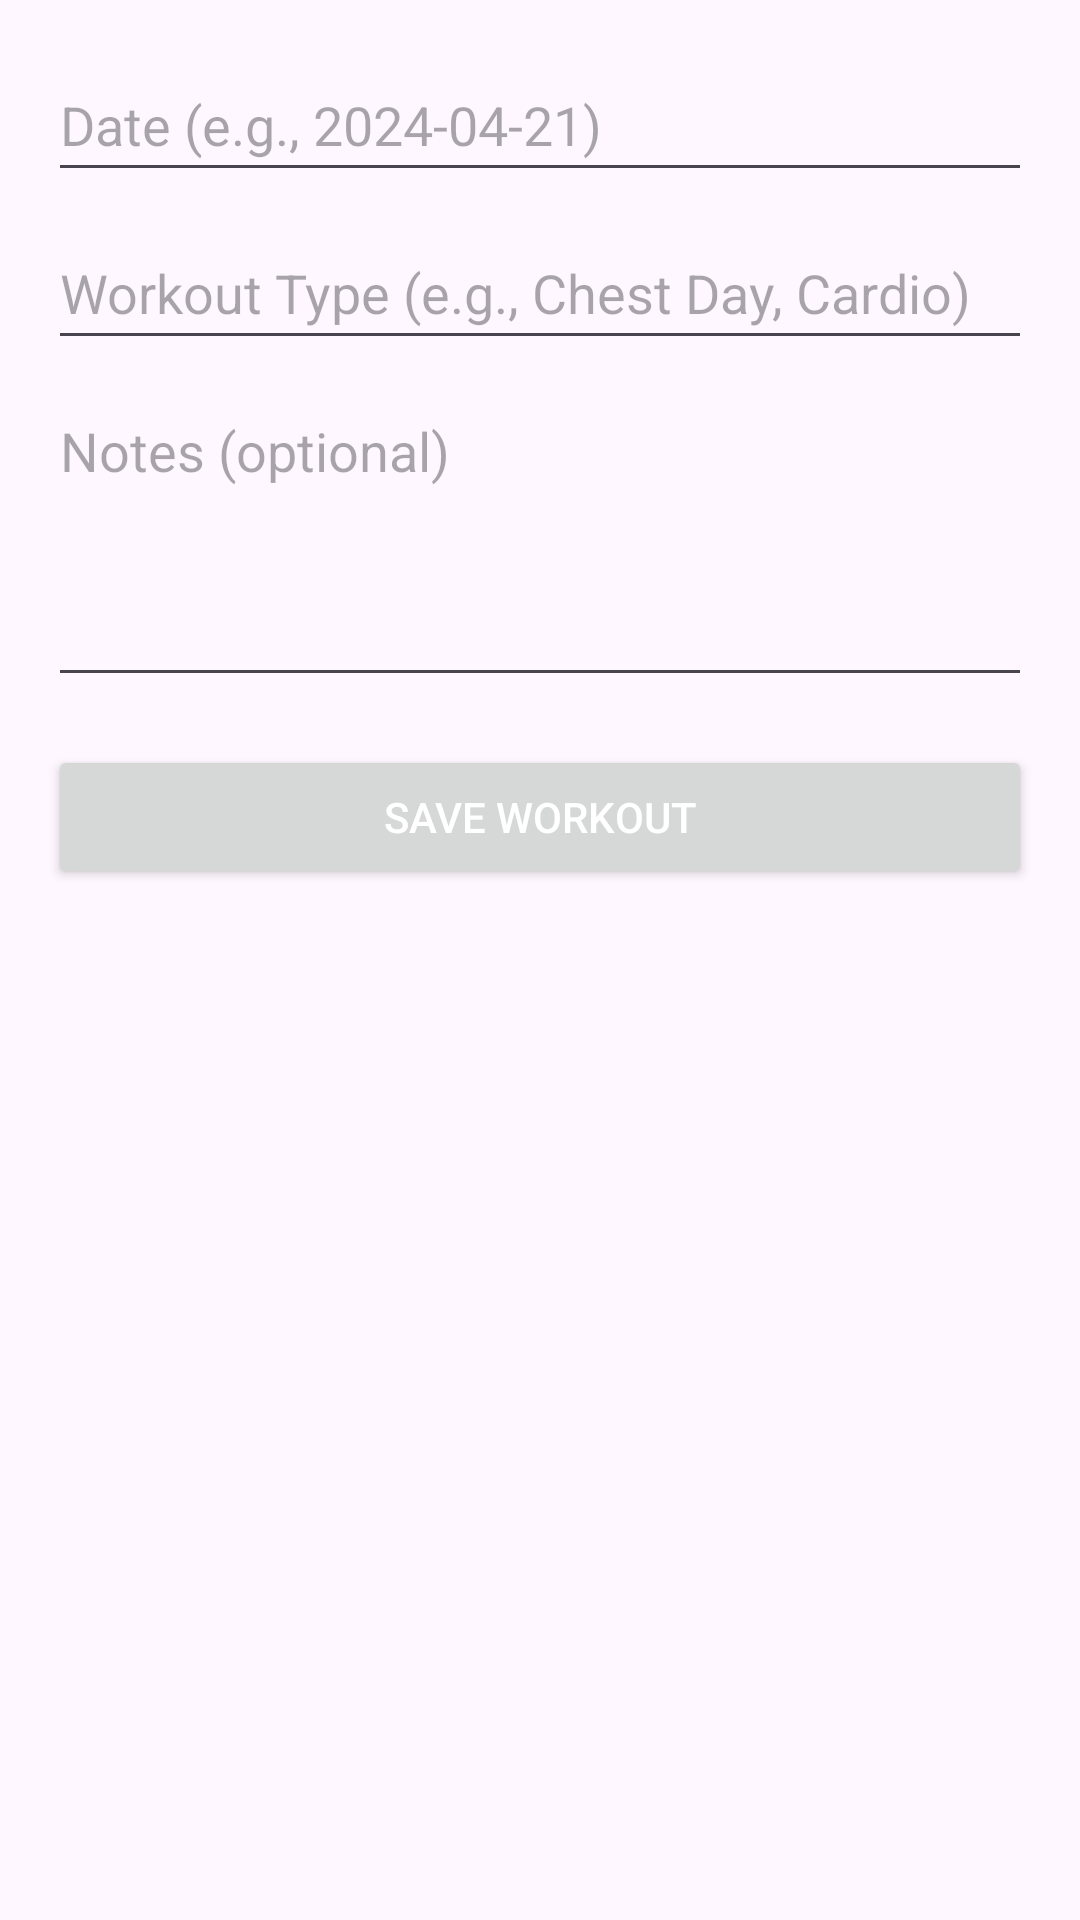

This screen was rendered from an Android layout file. Write that file and the resources it references.
<!-- AndroidManifest.xml: application theme Base.Theme.ProjectJava -->
<!-- res/layout/activity_log_workout.xml -->
<?xml version="1.0" encoding="utf-8"?>
<LinearLayout xmlns:android="http://schemas.android.com/apk/res/android"
    android:layout_width="match_parent"
    android:layout_height="match_parent"
    android:orientation="vertical"
    android:padding="16dp">

    <EditText
        android:id="@+id/editTextDate"
        android:layout_width="match_parent"
        android:layout_height="wrap_content"
        android:minHeight="48dp"
        android:hint="Date (e.g., 2024-04-21)"
        android:inputType="date" />

    <EditText
        android:id="@+id/editTextType"
        android:layout_width="match_parent"
        android:layout_height="wrap_content"
        android:minHeight="48dp"
        android:layout_marginTop="8dp"
        android:hint="Workout Type (e.g., Chest Day, Cardio)"
        android:inputType="textCapWords" />


    <EditText
        android:id="@+id/editTextNotes"
        android:layout_width="match_parent"
        android:layout_height="wrap_content"
        android:layout_marginTop="8dp"
        android:hint="Notes (optional)"
        android:inputType="textMultiLine"
        android:lines="4"
        android:gravity="top|start"
        android:maxLines="6"
        android:scrollbars="vertical" />

    <Button
        android:id="@+id/btnSaveWorkout"
        android:layout_width="match_parent"
        android:layout_height="wrap_content"
        android:layout_marginTop="16dp"
        android:text="Save Workout"
        android:textColor="@android:color/white" />

</LinearLayout>
<!-- resources referenced by this layout -->
<resources>
  <style name="Base.Theme.ProjectJava" parent="Theme.Material3.DayNight.NoActionBar">
          
          
          <item name="colorPrimary">@color/black</item>
          <item name="android:statusBarColor">@color/black</item>
      </style>
  <color name="black">#FF000000</color>
</resources>
